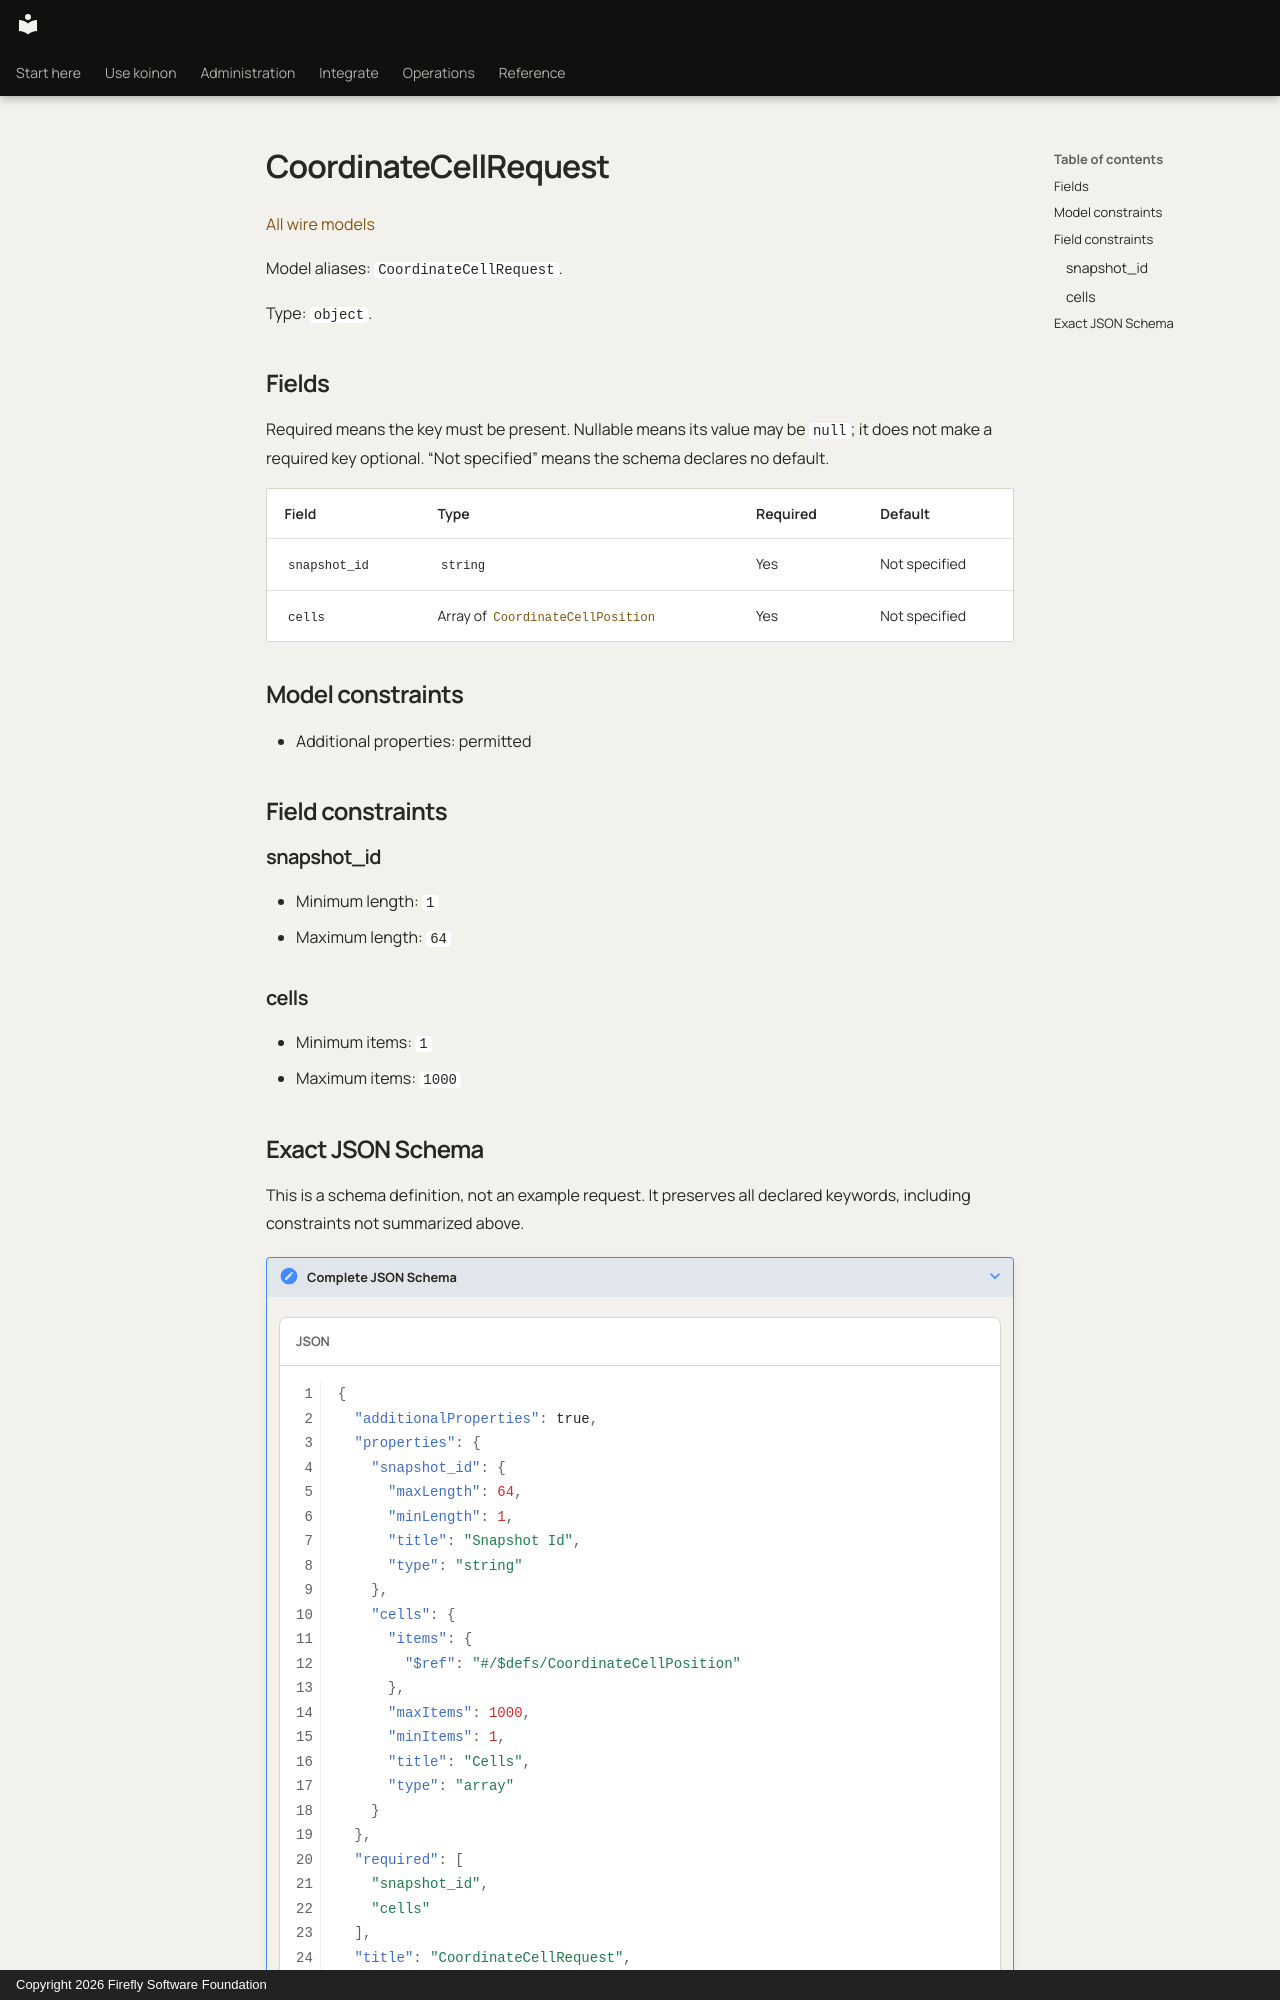

repository: fireflyframework/firefly-koinon · page: reference/models/coordinatecellrequest/index.html · generator: mkdocs · copyright: Copyright 2026 Firefly Software Foundation

<!-- Copyright 2026 Firefly Software Foundation -->
<!-- SPDX-License-Identifier: Apache-2.0 -->

# CoordinateCellRequest

[All wire models](index.md)

Model aliases: `CoordinateCellRequest`.

Type: `object`.

## Fields

Required means the key must be present. Nullable means its value may be `null`; it does not make a required key optional. “Not specified” means the schema declares no default.

| Field | Type | Required | Default |
| --- | --- | --- | --- |
| `snapshot_id` | `string` | Yes | Not specified |
| `cells` | Array of [`CoordinateCellPosition`](coordinatecellposition.md) | Yes | Not specified |

## Model constraints

- Additional properties: permitted

## Field constraints

### snapshot_id

- Minimum length: `1`
- Maximum length: `64`

### cells

- Minimum items: `1`
- Maximum items: `1000`
